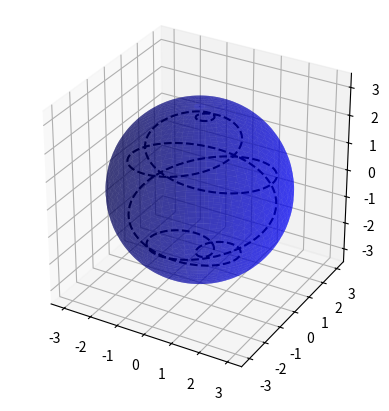

Reproduce this figure in Python.
import numpy as np
import matplotlib.pyplot as plt
from mpl_toolkits.mplot3d import Axes3D
from matplotlib.animation import FuncAnimation

# Parameters
R = 3  # Radius of the main sphere
r = 0.5  # Radius of the smaller sphere
a = 5  # Twist parameter for curve path
frames = 360  # Number of frames in the animation

# Function to create sphere
def create_sphere(radius):
    u, v = np.linspace(0, 2 * np.pi, 100), np.linspace(0, np.pi, 100)
    x = radius * np.outer(np.sin(v), np.cos(u))
    y = radius * np.outer(np.sin(v), np.sin(u))
    z = radius * np.outer(np.cos(v), np.ones_like(u))
    return x, y, z

# Function for curve path
def curve_path(t):
    x = (R - r) * np.sin(t) * np.cos(a * t)
    y = (R - r) * np.sin(t) * np.sin(a * t)
    z = (R - r) * np.cos(t)
    return x, y, z

# Create figure
fig = plt.figure()
ax = fig.add_subplot(111, projection='3d')
ax.set_xlim([-R - r, R + r])
ax.set_ylim([-R - r, R + r])
ax.set_zlim([-R - r, R + r])
ax.set_box_aspect([1, 1, 1])

# Plot the main sphere
sphere_x, sphere_y, sphere_z = create_sphere(R)
ax.plot_surface(sphere_x, sphere_y, sphere_z, color='blue', alpha=0.5)

# Animation function
smaller_sphere, = ax.plot([], [], [], 'ro')
curve_t = np.linspace(0, 2 * np.pi, frames)
curve_x, curve_y, curve_z = curve_path(curve_t)
ax.plot(curve_x, curve_y, curve_z, 'k', linestyle='--')  # Plot the curve path

def update(frame):
    t = frame * (2 * np.pi / frames)  # Time parameter
    x, y, z = curve_path(t)
    smaller_sphere.set_data([x], [y])
    smaller_sphere.set_3d_properties([z])
    return smaller_sphere,

# Animate the smaller sphere
ani = FuncAnimation(fig, update, frames=frames, interval=50)
plt.show()